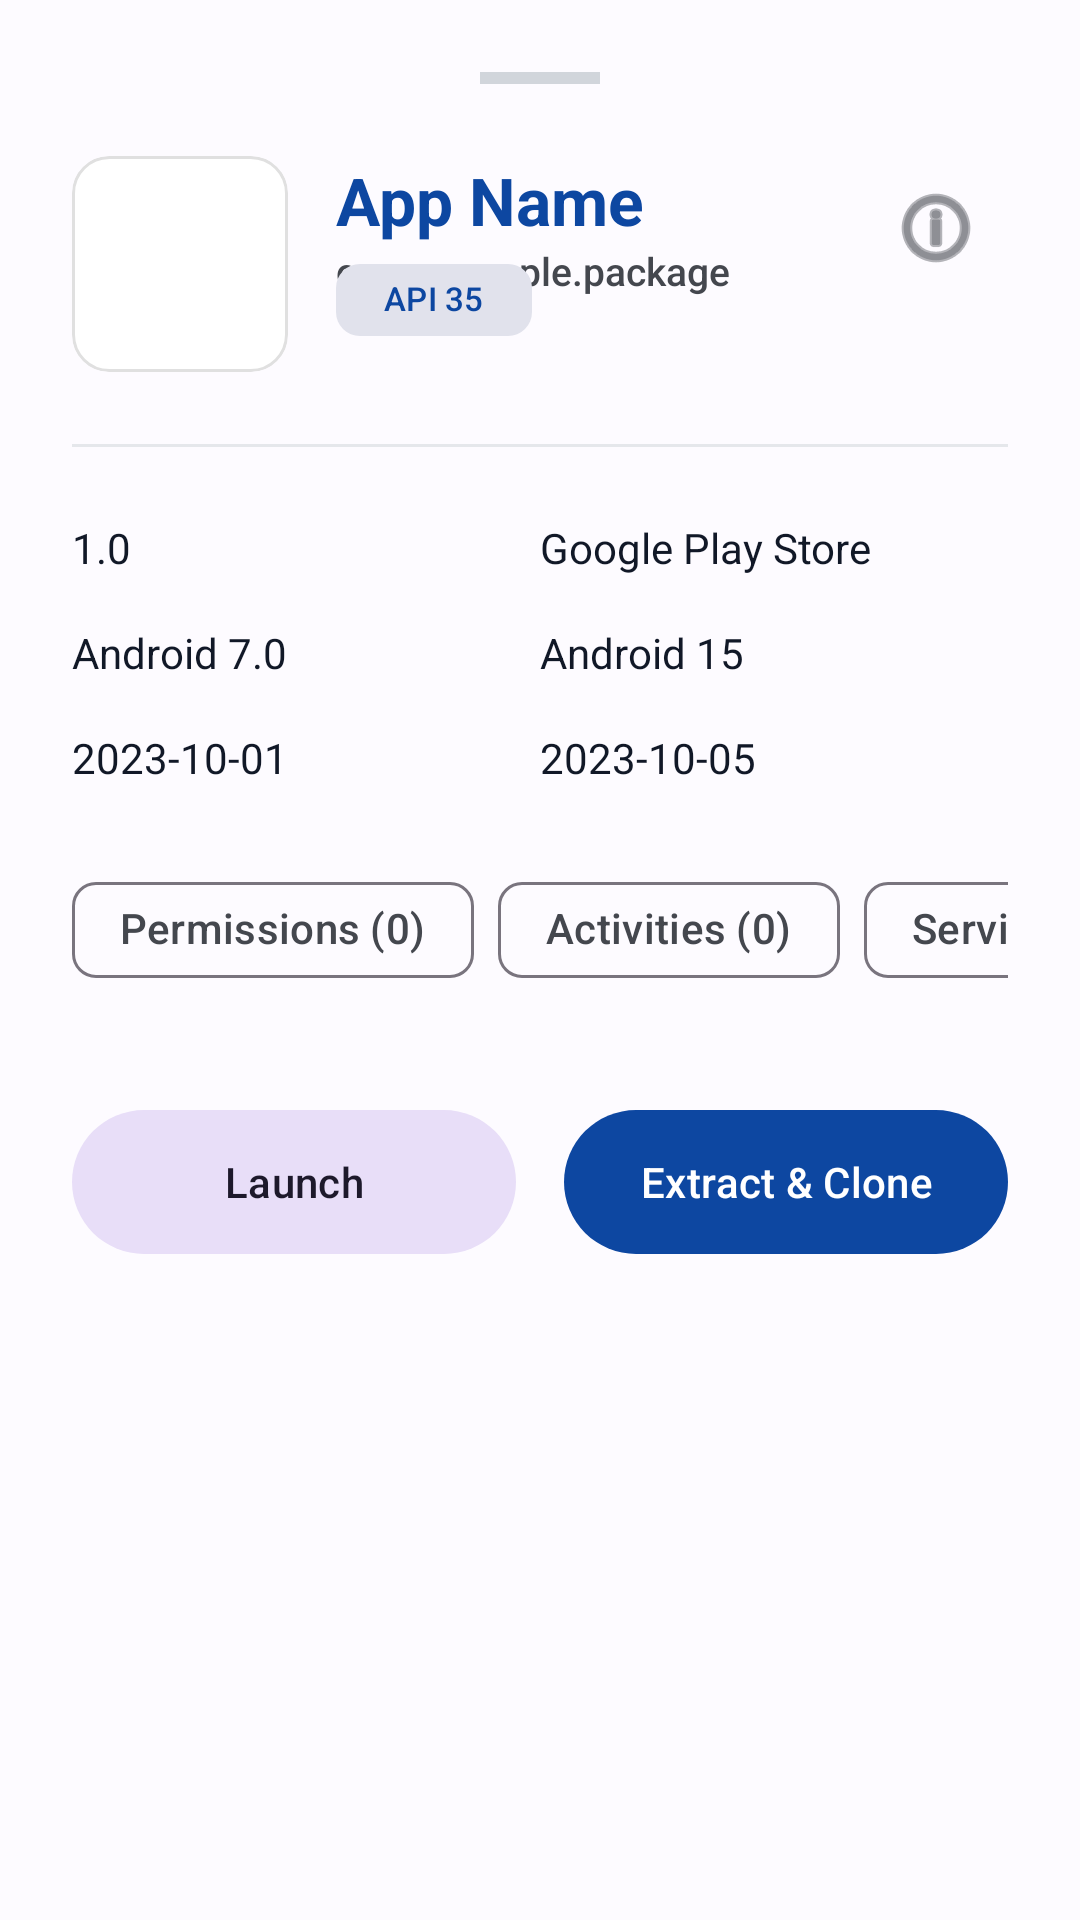

Produce the Android XML layout that renders to this screen, including the resource entries it uses.
<!-- AndroidManifest.xml: application theme Theme.AppCloner -->
<!-- res/layout/bottom_sheet_app_details.xml -->
<?xml version="1.0" encoding="utf-8"?>
<androidx.constraintlayout.widget.ConstraintLayout xmlns:android="http://schemas.android.com/apk/res/android"
    xmlns:app="http://schemas.android.com/apk/res-auto"
    xmlns:tools="http://schemas.android.com/tools"
    android:layout_width="match_parent"
    android:layout_height="wrap_content"
    android:background="?attr/colorSurface"
    android:padding="24dp"
    app:layout_behavior="com.google.android.material.bottomsheet.BottomSheetBehavior">

    
    <View
        android:id="@+id/handle"
        android:layout_width="40dp"
        android:layout_height="4dp"
        android:background="#D1D5DB"
        android:layout_marginBottom="24dp"
        app:layout_constraintTop_toTopOf="parent"
        app:layout_constraintLeft_toLeftOf="parent"
        app:layout_constraintRight_toRightOf="parent" />

    
    <ImageView
        android:id="@+id/ivAppIcon"
        android:layout_width="72dp"
        android:layout_height="72dp"
        android:layout_marginTop="24dp"
        android:background="@drawable/rounded_bg"
        android:clipToOutline="true"
        android:contentDescription="@string/app_icon"
        android:src="@mipmap/ic_launcher"
        app:layout_constraintTop_toBottomOf="@id/handle"
        app:layout_constraintLeft_toLeftOf="parent" />

    <TextView
        android:id="@+id/tvAppName"
        android:layout_width="0dp"
        android:layout_height="wrap_content"
        android:layout_marginStart="16dp"
        android:text="App Name"
        android:textColor="?attr/colorPrimary"
        android:textSize="22sp"
        android:textStyle="bold"
        app:layout_constraintLeft_toRightOf="@id/ivAppIcon"
        app:layout_constraintRight_toLeftOf="@id/btnAppInfo"
        app:layout_constraintTop_toTopOf="@id/ivAppIcon" />

    <ImageButton
        android:id="@+id/btnAppInfo"
        android:layout_width="48dp"
        android:layout_height="48dp"
        android:background="?attr/selectableItemBackgroundBorderless"
        android:contentDescription="@string/app_info"
        android:src="@android:drawable/ic_menu_info_details"
        app:tint="?attr/colorOnSurfaceVariant"
        app:layout_constraintTop_toTopOf="@id/ivAppIcon"
        app:layout_constraintRight_toRightOf="parent" />

    <TextView
        android:id="@+id/tvPackageName"
        android:layout_width="0dp"
        android:layout_height="wrap_content"
        android:layout_marginStart="16dp"
        android:ellipsize="end"
        android:fontFamily="sans-serif-medium"
        android:maxLines="2"
        android:text="com.example.package"
        android:textColor="?attr/colorOnSurfaceVariant"
        android:textIsSelectable="true"
        android:textSize="13sp"
        app:layout_constraintLeft_toRightOf="@id/ivAppIcon"
        app:layout_constraintRight_toRightOf="parent"
        app:layout_constraintTop_toBottomOf="@id/tvAppName" />

    <com.google.android.material.chip.Chip
        android:id="@+id/chipApiBadge"
        style="@style/Widget.Material3.Chip.Suggestion"
        android:layout_width="wrap_content"
        android:layout_height="wrap_content"
        android:layout_marginStart="16dp"
        android:clickable="false"
        android:text="API 35"
        android:textColor="?attr/colorPrimary"
        app:chipBackgroundColor="?attr/colorSurfaceVariant"
        app:chipStrokeWidth="0dp"
        app:chipMinHeight="24dp"
        android:textSize="11sp"
        app:layout_constraintBottom_toBottomOf="@id/ivAppIcon"
        app:layout_constraintLeft_toRightOf="@id/ivAppIcon" />

    <View
        android:id="@+id/divider1"
        android:layout_width="0dp"
        android:layout_height="1dp"
        android:layout_marginTop="24dp"
        android:background="#E5E7EB"
        app:layout_constraintLeft_toLeftOf="parent"
        app:layout_constraintRight_toRightOf="parent"
        app:layout_constraintTop_toBottomOf="@id/ivAppIcon" />

    
    <LinearLayout
        android:id="@+id/gridInfo"
        android:layout_width="0dp"
        android:layout_height="wrap_content"
        android:layout_marginTop="24dp"
        android:orientation="vertical"
        app:layout_constraintLeft_toLeftOf="parent"
        app:layout_constraintRight_toRightOf="parent"
        app:layout_constraintTop_toBottomOf="@id/divider1">

        
        <LinearLayout android:layout_width="match_parent" android:layout_height="wrap_content" android:orientation="horizontal" android:weightSum="2">
            <LinearLayout android:layout_width="0dp" android:layout_height="wrap_content" android:orientation="vertical" android:layout_weight="1">
                <TextView android:text="Version" android:textSize="12sp" android:textColor="#6B7280" android:textStyle="bold"/>
                <TextView android:id="@+id/tvVersion" android:layout_width="wrap_content" android:layout_height="wrap_content" android:text="1.0" android:textSize="14sp" android:textColor="#111827" />
            </LinearLayout>

            <LinearLayout android:layout_width="0dp" android:layout_height="wrap_content" android:orientation="vertical" android:layout_weight="1">
                <TextView android:text="Source Installer" android:textSize="12sp" android:textColor="#6B7280" android:textStyle="bold"/>
                <TextView android:id="@+id/tvInstaller" android:layout_width="match_parent" android:layout_height="wrap_content" android:text="Google Play Store" android:textSize="14sp" android:textColor="#111827" android:ellipsize="end" android:maxLines="1" />
            </LinearLayout>
        </LinearLayout>

        
        <LinearLayout android:layout_width="match_parent" android:layout_height="wrap_content" android:orientation="horizontal" android:weightSum="2" android:layout_marginTop="16dp">
            <LinearLayout android:layout_width="0dp" android:layout_height="wrap_content" android:orientation="vertical" android:layout_weight="1">
                <TextView android:text="Minimum API" android:textSize="12sp" android:textColor="#6B7280" android:textStyle="bold"/>
                <TextView android:id="@+id/tvMinApi" android:layout_width="wrap_content" android:layout_height="wrap_content" android:text="Android 7.0" android:textSize="14sp" android:textColor="#111827" />
            </LinearLayout>

            <LinearLayout android:layout_width="0dp" android:layout_height="wrap_content" android:orientation="vertical" android:layout_weight="1">
                <TextView android:text="Target API" android:textSize="12sp" android:textColor="#6B7280" android:textStyle="bold"/>
                <TextView android:id="@+id/tvTargetApi" android:layout_width="wrap_content" android:layout_height="wrap_content" android:text="Android 15" android:textSize="14sp" android:textColor="#111827" />
            </LinearLayout>
        </LinearLayout>

        
        <LinearLayout android:layout_width="match_parent" android:layout_height="wrap_content" android:orientation="horizontal" android:weightSum="2" android:layout_marginTop="16dp">
            <LinearLayout android:layout_width="0dp" android:layout_height="wrap_content" android:orientation="vertical" android:layout_weight="1">
                <TextView android:text="Installed" android:textSize="12sp" android:textColor="#6B7280" android:textStyle="bold"/>
                <TextView android:id="@+id/tvInstalledDate" android:layout_width="wrap_content" android:layout_height="wrap_content" android:text="2023-10-01" android:textSize="14sp" android:textColor="#111827" />
            </LinearLayout>

            <LinearLayout android:layout_width="0dp" android:layout_height="wrap_content" android:orientation="vertical" android:layout_weight="1">
                <TextView android:text="Last Updated" android:textSize="12sp" android:textColor="#6B7280" android:textStyle="bold"/>
                <TextView android:id="@+id/tvUpdatedDate" android:layout_width="wrap_content" android:layout_height="wrap_content" android:text="2023-10-05" android:textSize="14sp" android:textColor="#111827" />
            </LinearLayout>
        </LinearLayout>
    </LinearLayout>

    <HorizontalScrollView
        android:id="@+id/scrollChips"
        android:layout_width="0dp"
        android:layout_height="wrap_content"
        android:layout_marginTop="24dp"
        android:scrollbars="none"
        android:clipToPadding="false"
        app:layout_constraintLeft_toLeftOf="parent"
        app:layout_constraintRight_toRightOf="parent"
        app:layout_constraintTop_toBottomOf="@id/gridInfo">

        <LinearLayout
            android:layout_width="wrap_content"
            android:layout_height="wrap_content"
            android:orientation="horizontal">

            <com.google.android.material.chip.Chip
                android:id="@+id/chipPermissions"
                style="@style/Widget.Material3.Chip.Filter"
                android:layout_width="wrap_content"
                android:layout_height="wrap_content"
                android:layout_marginEnd="8dp"
                android:text="Permissions (0)" />

            <com.google.android.material.chip.Chip
                android:id="@+id/chipActivities"
                style="@style/Widget.Material3.Chip.Filter"
                android:layout_width="wrap_content"
                android:layout_height="wrap_content"
                android:layout_marginEnd="8dp"
                android:text="Activities (0)" />

            <com.google.android.material.chip.Chip
                android:id="@+id/chipServices"
                style="@style/Widget.Material3.Chip.Filter"
                android:layout_width="wrap_content"
                android:layout_height="wrap_content"
                android:layout_marginEnd="8dp"
                android:text="Services (0)" />

            <com.google.android.material.chip.Chip
                android:id="@+id/chipProviders"
                style="@style/Widget.Material3.Chip.Filter"
                android:layout_width="wrap_content"
                android:layout_height="wrap_content"
                android:text="Providers (0)" />
        </LinearLayout>
    </HorizontalScrollView>

    
    <LinearLayout
        android:id="@+id/actionContainer"
        android:layout_width="0dp"
        android:layout_height="wrap_content"
        android:layout_marginTop="32dp"
        android:orientation="horizontal"
        android:weightSum="2"
        app:layout_constraintLeft_toLeftOf="parent"
        app:layout_constraintRight_toRightOf="parent"
        app:layout_constraintTop_toBottomOf="@id/scrollChips">

        <com.google.android.material.button.MaterialButton
            android:id="@+id/btnLaunchApp"
            style="@style/Widget.Material3.Button.TonalButton"
            android:layout_width="0dp"
            android:layout_height="56dp"
            android:layout_marginEnd="8dp"
            android:layout_weight="1"
            android:text="Launch" />

        <com.google.android.material.button.MaterialButton
            android:id="@+id/btnCloneApp"
            style="@style/Widget.Material3.Button"
            android:layout_width="0dp"
            android:layout_height="56dp"
            android:layout_marginStart="8dp"
            android:layout_weight="1"
            android:text="Extract &amp; Clone" />
    </LinearLayout>

</androidx.constraintlayout.widget.ConstraintLayout>
<!-- resources referenced by this layout -->
<resources>
  <!-- drawable rounded_bg (drawable) -->
  <?xml version="1.0" encoding="utf-8"?>
  <shape xmlns:android="http://schemas.android.com/apk/res/android">
      <corners android:radius="12dp" />
      <solid android:color="@android:color/white" />
      <stroke android:width="1dp" android:color="#E0E0E0" />
  </shape>
  <string name="app_icon">App icon</string>
  <string name="app_info">App info</string>
  <style name="Theme.AppCloner" parent="Theme.Material3.DayNight.NoActionBar">
          <item name="colorPrimary">@color/primary_light</item>
          <item name="colorOnPrimary">@color/on_primary_light</item>
          <item name="colorPrimaryContainer">@color/primary_container_light</item>
          <item name="colorOnPrimaryContainer">@color/on_primary_container_light</item>
          <item name="colorSurface">@color/surface_light</item>
          <item name="colorOnSurface">@color/on_surface_light</item>
          <item name="colorSurfaceVariant">@color/surface_variant_light</item>
          <item name="colorOnSurfaceVariant">@color/on_surface_variant_light</item>
          <item name="android:statusBarColor">?attr/colorSurface</item>
          <item name="android:windowLightStatusBar">true</item>
      </style>
  <color name="primary_light">#0D47A1</color>
  <color name="on_primary_light">#FFFFFF</color>
  <color name="primary_container_light">#D8E2FF</color>
  <color name="on_primary_container_light">#001A41</color>
  <color name="surface_light">#FDFBFF</color>
  <color name="on_surface_light">#1A1C1E</color>
  <color name="surface_variant_light">#E1E2EC</color>
  <color name="on_surface_variant_light">#44474E</color>
</resources>
